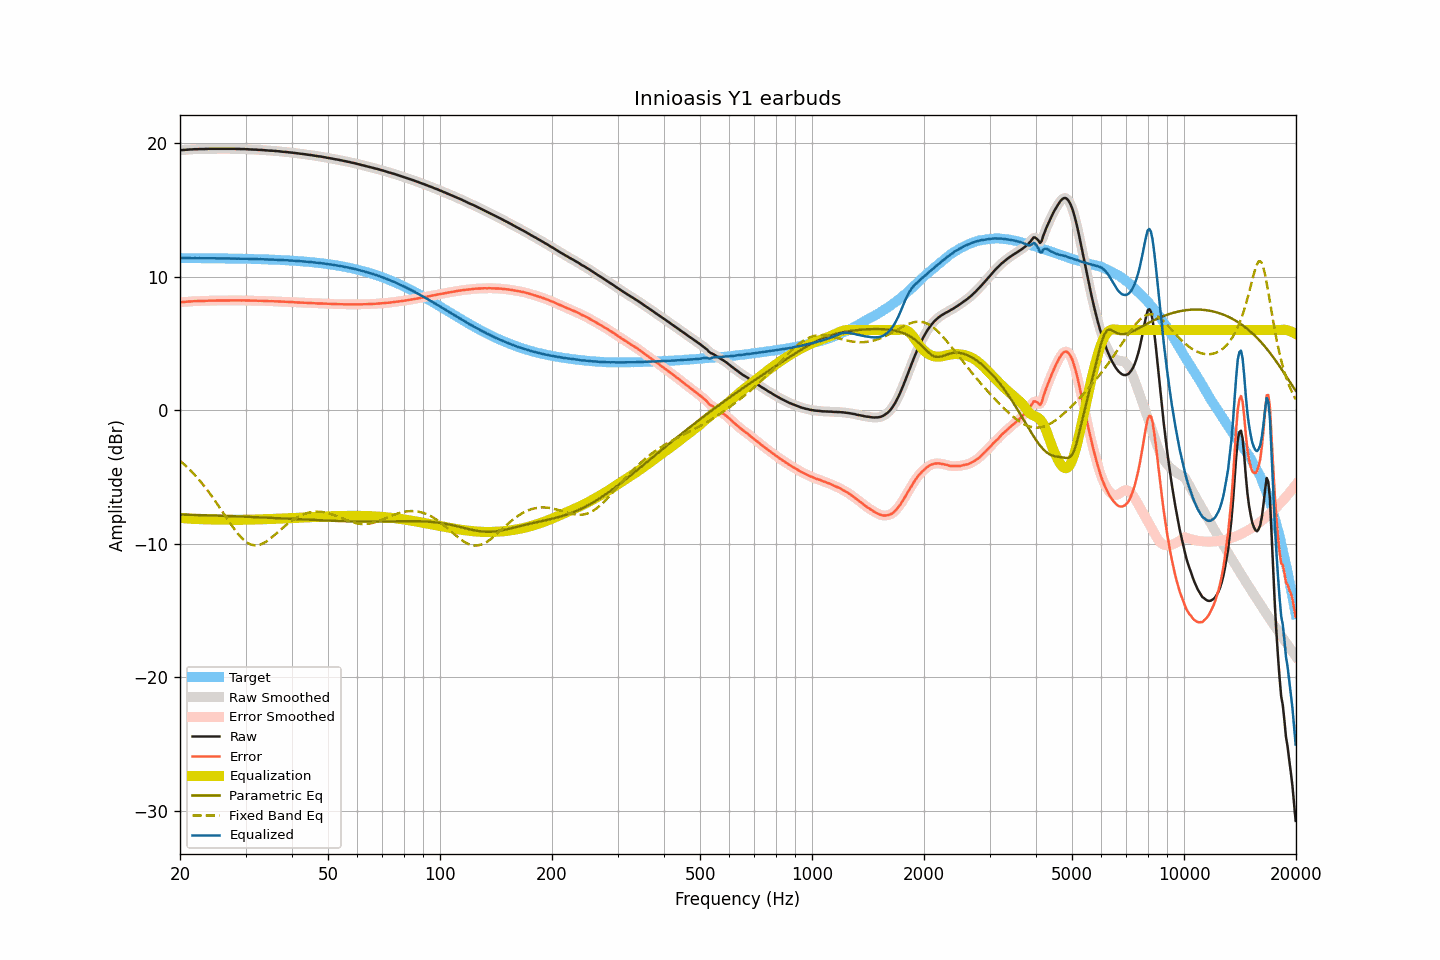

Source data for this figure (header and first rows):
frequency, raw, smoothed, error, error_smoothed, equalization, parametric_eq, fixed_band_eq, equalized_raw, equalized_smoothed, target
20.00, 19.46, 19.46, 8.07, 8.07, -8.07, -7.83, -3.80, 11.39, 11.39, 11.39
20.20, 19.47, 19.47, 8.09, 8.09, -8.09, -7.83, -3.90, 11.39, 11.39, 11.39
20.40, 19.48, 19.48, 8.10, 8.10, -8.10, -7.83, -4.01, 11.39, 11.39, 11.39
20.61, 19.49, 19.49, 8.11, 8.11, -8.11, -7.84, -4.12, 11.38, 11.39, 11.39
20.81, 19.50, 19.50, 8.12, 8.12, -8.12, -7.84, -4.23, 11.39, 11.39, 11.39
21.02, 19.51, 19.51, 8.13, 8.13, -8.13, -7.84, -4.34, 11.39, 11.39, 11.39
21.23, 19.52, 19.52, 8.14, 8.14, -8.14, -7.84, -4.46, 11.39, 11.38, 11.38
21.44, 19.52, 19.53, 8.14, 8.14, -8.14, -7.85, -4.58, 11.38, 11.38, 11.38
21.66, 19.53, 19.53, 8.15, 8.15, -8.15, -7.85, -4.71, 11.38, 11.38, 11.38
21.87, 19.54, 19.54, 8.16, 8.16, -8.16, -7.85, -4.84, 11.39, 11.38, 11.38
22.09, 19.54, 19.54, 8.16, 8.16, -8.16, -7.86, -4.97, 11.38, 11.38, 11.38
22.31, 19.54, 19.55, 8.16, 8.17, -8.17, -7.86, -5.11, 11.38, 11.38, 11.38
22.54, 19.55, 19.55, 8.17, 8.17, -8.17, -7.86, -5.24, 11.38, 11.38, 11.38
22.76, 19.55, 19.55, 8.17, 8.17, -8.17, -7.87, -5.39, 11.38, 11.38, 11.38
22.99, 19.55, 19.55, 8.18, 8.18, -8.18, -7.87, -5.53, 11.37, 11.38, 11.38
23.22, 19.55, 19.56, 8.18, 8.18, -8.18, -7.87, -5.69, 11.37, 11.37, 11.38
23.45, 19.56, 19.56, 8.19, 8.18, -8.19, -7.88, -5.84, 11.38, 11.37, 11.38
23.69, 19.56, 19.57, 8.19, 8.19, -8.19, -7.88, -6.00, 11.37, 11.38, 11.37
23.92, 19.57, 19.57, 8.20, 8.20, -8.19, -7.89, -6.15, 11.38, 11.38, 11.37
24.16, 19.57, 19.57, 8.20, 8.20, -8.20, -7.89, -6.32, 11.37, 11.37, 11.37
24.40, 19.57, 19.57, 8.20, 8.20, -8.20, -7.89, -6.49, 11.37, 11.37, 11.37
24.65, 19.57, 19.57, 8.20, 8.20, -8.20, -7.90, -6.66, 11.37, 11.37, 11.37
24.89, 19.57, 19.57, 8.20, 8.20, -8.21, -7.90, -6.83, 11.37, 11.37, 11.37
25.14, 19.57, 19.57, 8.21, 8.21, -8.21, -7.91, -7.00, 11.37, 11.37, 11.37
25.39, 19.57, 19.57, 8.21, 8.21, -8.21, -7.91, -7.18, 11.36, 11.36, 11.37
25.65, 19.57, 19.57, 8.21, 8.21, -8.21, -7.91, -7.36, 11.36, 11.36, 11.36
25.91, 19.57, 19.57, 8.21, 8.21, -8.21, -7.92, -7.54, 11.36, 11.36, 11.36
26.16, 19.57, 19.57, 8.21, 8.21, -8.21, -7.92, -7.72, 11.36, 11.36, 11.36
26.43, 19.57, 19.57, 8.21, 8.21, -8.21, -7.93, -7.90, 11.36, 11.36, 11.36
26.69, 19.57, 19.57, 8.22, 8.22, -8.22, -7.93, -8.08, 11.36, 11.36, 11.36
26.96, 19.57, 19.57, 8.22, 8.22, -8.22, -7.94, -8.26, 11.36, 11.36, 11.36
27.23, 19.57, 19.57, 8.22, 8.22, -8.22, -7.94, -8.44, 11.35, 11.35, 11.35
27.50, 19.57, 19.57, 8.22, 8.22, -8.22, -7.94, -8.61, 11.35, 11.35, 11.35
27.77, 19.57, 19.57, 8.22, 8.22, -8.22, -7.95, -8.78, 11.35, 11.35, 11.35
28.05, 19.57, 19.57, 8.22, 8.22, -8.22, -7.95, -8.95, 11.35, 11.35, 11.35
28.33, 19.56, 19.57, 8.22, 8.22, -8.22, -7.96, -9.10, 11.34, 11.35, 11.35
28.62, 19.56, 19.56, 8.22, 8.22, -8.22, -7.96, -9.26, 11.34, 11.34, 11.34
28.90, 19.56, 19.56, 8.22, 8.22, -8.22, -7.97, -9.40, 11.34, 11.34, 11.34
29.19, 19.55, 19.56, 8.21, 8.22, -8.22, -7.97, -9.53, 11.33, 11.34, 11.34
29.48, 19.55, 19.55, 8.22, 8.22, -8.22, -7.98, -9.65, 11.34, 11.34, 11.34
29.78, 19.55, 19.55, 8.22, 8.22, -8.21, -7.98, -9.77, 11.34, 11.34, 11.33
30.08, 19.54, 19.55, 8.21, 8.22, -8.21, -7.99, -9.86, 11.33, 11.33, 11.33
30.38, 19.54, 19.54, 8.21, 8.21, -8.21, -7.99, -9.95, 11.33, 11.33, 11.33
30.68, 19.53, 19.53, 8.21, 8.21, -8.21, -8.00, -10.01, 11.33, 11.33, 11.33
30.99, 19.52, 19.53, 8.20, 8.20, -8.20, -8.00, -10.07, 11.32, 11.32, 11.32
31.30, 19.52, 19.52, 8.20, 8.20, -8.20, -8.01, -10.10, 11.32, 11.32, 11.32
31.61, 19.51, 19.52, 8.20, 8.20, -8.20, -8.01, -10.13, 11.31, 11.32, 11.32
31.93, 19.51, 19.51, 8.20, 8.20, -8.20, -8.02, -10.13, 11.32, 11.31, 11.31
32.24, 19.50, 19.50, 8.19, 8.19, -8.19, -8.03, -10.13, 11.31, 11.31, 11.31
32.57, 19.49, 19.50, 8.19, 8.19, -8.19, -8.03, -10.10, 11.30, 11.31, 11.31
32.89, 19.49, 19.49, 8.19, 8.19, -8.19, -8.04, -10.07, 11.31, 11.30, 11.30
33.22, 19.48, 19.48, 8.18, 8.18, -8.18, -8.04, -10.02, 11.30, 11.30, 11.30
33.55, 19.47, 19.47, 8.18, 8.18, -8.18, -8.05, -9.97, 11.30, 11.30, 11.30
33.89, 19.46, 19.46, 8.17, 8.17, -8.17, -8.05, -9.89, 11.29, 11.29, 11.29
34.23, 19.45, 19.45, 8.17, 8.16, -8.17, -8.06, -9.82, 11.29, 11.28, 11.29
34.57, 19.44, 19.44, 8.16, 8.16, -8.16, -8.07, -9.73, 11.28, 11.28, 11.28
34.92, 19.43, 19.44, 8.15, 8.16, -8.16, -8.07, -9.64, 11.27, 11.28, 11.28
35.27, 19.43, 19.43, 8.16, 8.16, -8.16, -8.08, -9.54, 11.28, 11.27, 11.27
35.62, 19.42, 19.42, 8.15, 8.15, -8.15, -8.08, -9.44, 11.27, 11.27, 11.27
35.97, 19.41, 19.41, 8.15, 8.15, -8.15, -8.09, -9.34, 11.27, 11.27, 11.26
... 635 more rows
